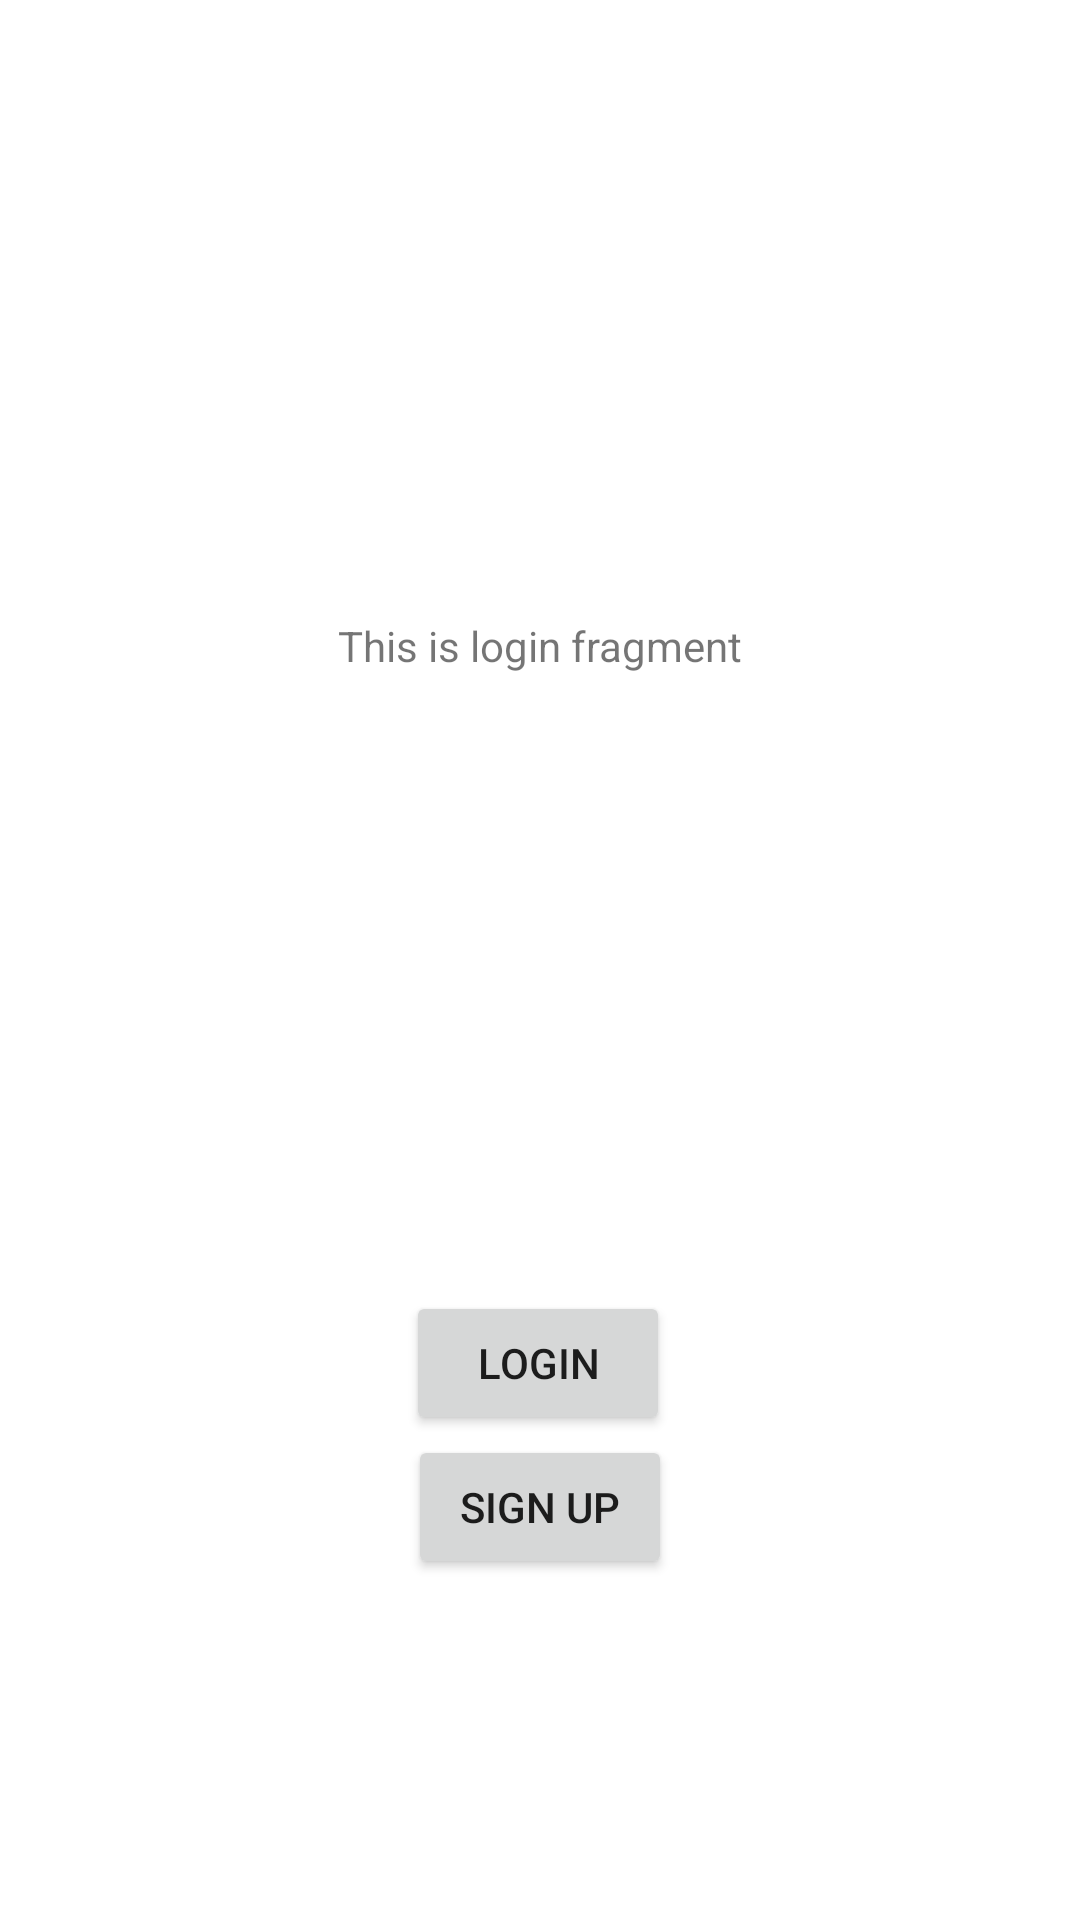

Layout XML and referenced resources for this Android screen:
<!-- AndroidManifest.xml: application theme Theme.GoogleIt -->
<!-- res/layout/fragment_login.xml -->
<?xml version="1.0" encoding="utf-8"?>
<FrameLayout xmlns:android="http://schemas.android.com/apk/res/android"
    xmlns:app="http://schemas.android.com/apk/res-auto"
    xmlns:tools="http://schemas.android.com/tools"
    android:layout_width="match_parent"
    android:layout_height="match_parent"
    tools:context=".LoginFragment">

    <androidx.constraintlayout.widget.ConstraintLayout
        android:layout_width="match_parent"
        android:layout_height="match_parent">

        <Button
            android:id="@+id/btnLogin"
            android:layout_width="wrap_content"
            android:layout_height="wrap_content"
            android:text="@string/bnLogin"
            app:layout_constraintBottom_toBottomOf="parent"
            app:layout_constraintEnd_toEndOf="parent"
            app:layout_constraintHorizontal_bias="0.498"
            app:layout_constraintStart_toStartOf="parent"
            app:layout_constraintTop_toTopOf="parent"
            app:layout_constraintVertical_bias="0.727" />

        <Button
            android:id="@+id/btnSignUp"
            android:layout_width="wrap_content"
            android:layout_height="wrap_content"
            android:text="@string/btnSignUp"
            app:layout_constraintBottom_toBottomOf="parent"
            app:layout_constraintEnd_toEndOf="parent"
            app:layout_constraintStart_toStartOf="parent"
            app:layout_constraintTop_toBottomOf="@+id/btnLogin"
            app:layout_constraintVertical_bias="0.0" />

        <TextView
            android:id="@+id/tvLogin"
            android:layout_width="wrap_content"
            android:layout_height="wrap_content"
            android:text="This is login fragment"
            app:layout_constraintBottom_toTopOf="@+id/btnLogin"
            app:layout_constraintEnd_toEndOf="parent"
            app:layout_constraintStart_toStartOf="parent"
            app:layout_constraintTop_toTopOf="parent" />
    </androidx.constraintlayout.widget.ConstraintLayout>
</FrameLayout>
<!-- resources referenced by this layout -->
<resources>
  <string name="bnLogin">Login</string>
  <string name="btnSignUp">Sign Up</string>
  <style name="Theme.GoogleIt" parent="Theme.MaterialComponents.DayNight.DarkActionBar">
          
          <item name="colorPrimary">@color/purple_500</item>
          <item name="colorPrimaryVariant">@color/purple_700</item>
          <item name="colorOnPrimary">@color/white</item>
          
          <item name="colorSecondary">@color/teal_200</item>
          <item name="colorSecondaryVariant">@color/teal_700</item>
          <item name="colorOnSecondary">@color/black</item>
          
          <item name="android:statusBarColor">?attr/colorPrimaryVariant</item>
          
      </style>
  <color name="purple_500">#FF6200EE</color>
  <color name="purple_700">#FF3700B3</color>
  <color name="white">#FFFFFFFF</color>
  <color name="teal_200">#FF03DAC5</color>
  <color name="teal_700">#FF018786</color>
  <color name="black">#FF000000</color>
</resources>
